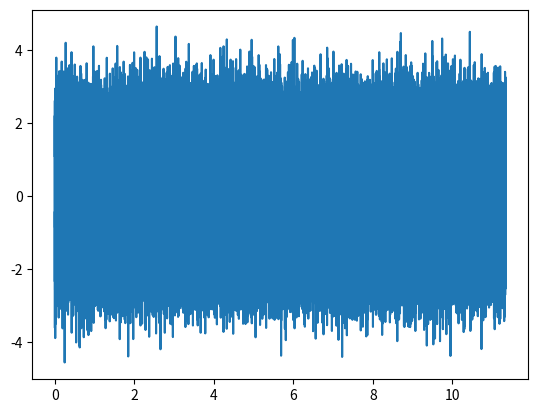

Here is the Python script that generated this plot: (Note: this script raises an exception after producing the figure.)
import numpy as np
import matplotlib.pyplot as plt
from scipy.io import wavfile
from scipy import signal
from scipy.fftpack import fft, fftfreq

Fs = 44100

def sinus(freq, amplitude, RSB, i, duration=1):

    time = np.arange(0, duration, 1/(Fs))

    function = amplitude * np.sin(2 * np.pi * freq * time + i)

    noise = np.mean(function ** 2) / (10 ** (RSB / 10))
    function += np.sqrt(noise) * np.random.randn(len(time))
    function+= noise

    return time, function

def multiple_sinus(freq, amplitude,  RSB, i, duration=1):

    time = np.arange(0, duration, 1/(Fs))

    function_1 = amplitude * np.sin(2 * np.pi * freq * time + i)
    function_2 = amplitude * np.sin(2 * np.pi * (freq*6/5) * time + i)
    function_3 = amplitude * np.sin(2 * np.pi * (freq * 3 / 2) * time + i)
    function_4 = amplitude * np.sin(2 * np.pi * (freq * 2) * time + i)

    function_final = function_1 + function_2 + function_3 + function_4

    noise = np.mean(function_final ** 2) / (10 ** (RSB / 10))
    function_final += np.sqrt(noise) * np.random.randn(len(time))
    function_final += noise

    return time, function_final


def chirp(Fmin, Fmax, duration, i):

    time = np.arange(0, duration, 1 / Fs)
    function = signal.chirp(time + i , f0=Fmin, f1=Fmax, t1=duration, method='linear')

    return time, function


def tone_bursts(F0,A0,duration, i):

    time = np.arange(0, duration, 1/Fs)
    phi0 = 2*np.pi*np.random.rand(1)
    sigma_t = 0.05/6
    tc = 3*sigma_t
    x = A0*np.cos(2*np.pi*F0*time+phi0+i)
    w = np.exp(-(time-tc)**2/(2*sigma_t**2))
    x = np.tile(x, 3)
    w = np.tile(w, 3)
    function = x*w
    time2 = np.arange(len(function))/Fs

    return time2, function


def sawtooth(freq,  amplitude, RSB, i, duration = 1):

        time = np.arange(0, duration, 1/Fs)
        function = amplitude * signal.sawtooth(2 * np.pi * freq * time + i)
        noise = np.mean(function ** 2) / (10 ** (RSB / 10))
        function += np.sqrt(noise) * np.random.randn(len(time))
        function += noise
        return time, function


def multiple_sawtooth(freq, amplitude, RSB, i, duration=1):

    time = np.arange(0, duration, 1 / Fs)
    function_1 = amplitude*signal.sawtooth(2 * np.pi * freq * time + i)
    function_2 = amplitude*signal.sawtooth(2 * np.pi * (freq*6/5)* time + i)
    function_3 = amplitude*signal.sawtooth(2 * np.pi * (freq*3/2) * time+ i)
    function_4 = amplitude*signal.sawtooth(2 * np.pi * freq *2* time + i)

    function_final = function_1 + function_2 + function_3 + function_4

    noise = np.mean(function_final ** 2) / (10 ** (RSB / 10))
    function_final += np.sqrt(noise) * np.random.randn(len(time))
    function_final += noise

    return time, function_final

def triangle(freq, amplitude, RSB, i, duration=1):

    time = np.arange(0, duration, 1 / Fs)
    function = amplitude*signal.sawtooth(2 * np.pi * freq * time + i, 0.5)

    noise = np.mean(function ** 2) / (10 ** (RSB / 10))
    function += np.sqrt(noise) * np.random.randn(len(time))
    function += noise

    return time, function


def multiple_triangle(freq, amplitude, RSB, i, duration=1):

    time = np.arange(0, duration, 1 / Fs)

    function_1 = amplitude*signal.sawtooth(2 * np.pi * freq * time + i , 0.5)
    function_2 = amplitude*signal.sawtooth(2 * np.pi * (freq*6/5) * time + i, 0.5)
    function_3 = amplitude*signal.sawtooth(2 * np.pi * (freq*3/2) * time + i, 0.5)
    function_4 = amplitude*signal.sawtooth(2 * np.pi * (freq *2) * time + i, 0.5)

    function_final = function_1 + function_2 + function_3 + function_4

    noise = np.mean(function_final ** 2) / (10 ** (RSB / 10))
    function_final += np.sqrt(noise) * np.random.randn(len(time))
    function_final += noise

    return time, function_final



def square(freq, amplitude, RSB, i, duration=1):

    time = np.arange(0, duration, 1/Fs)

    function = amplitude*signal.square(2 * np.pi * freq * time  + i)

    noise = np.mean(function ** 2) / (10 ** (RSB / 10))
    function += np.sqrt(noise) * np.random.randn(len(time))
    function += noise

    return time, function

def Gibbs(freq, RSB, number_of_sin, i, duration = 1):

    time = np.arange(0, duration, 1/Fs)

    function = 0

    for k in range(1, number_of_sin):

        function = function + ((np.sin(2*np.pi*((2*k)-1)*freq*time+i))/((2*k)-1))
        function = (4/np.pi) * function

    noise = np.mean(function ** 2) / (10 ** (RSB / 10))
    function += np.sqrt(noise) * np.random.randn(len(time))
    function += noise

    return time, function


def multiple_square(freq, amplitude, RSB, i, duration=1):

    time = np.arange(0, duration, 1/Fs)

    function_1 = amplitude* signal.square(2 * np.pi * freq * time  + i)
    function_2 = amplitude * signal.square(2 * np.pi * (freq*6/5) * time + i )
    function_3 = amplitude * signal.square(2 * np.pi * (freq*3/2) * time + i)
    function_4 = amplitude * signal.square(2 * np.pi * freq * 2* time + i)

    function_final = function_1 + function_2 + function_3 + function_4

    noise = np.mean(function_final ** 2) / (10 ** (RSB / 10))
    function_final += np.sqrt(noise) * np.random.randn(len(time))
    function_final += noise

    return time, function_final


def white_noise(N):
    function = np.random.randn(N)
    time = np.arange(N)/Fs
    return time, function


def FFT(function, Fs):
    Ntfd = len(function)
    fft_data = abs(fft(function, Ntfd))
    frequency = np.arange(Ntfd) * Fs / Ntfd
    return frequency, fft_data


if __name__ == "__main__":

    def plot(sig):
        plt.figure()
        plt.plot(sig)
        plt.show()

    fig, ax = plt.subplots()

    time, sig= white_noise(500000)
    print(sig)
    ax.plot(time, sig)

    plt.show()

    wavfile.write("sound/test_white_noise.wav", 44100, sig.astype(np.float64))
    #sd.play(chirp(20, 1000, 1, 2, 0)[1])